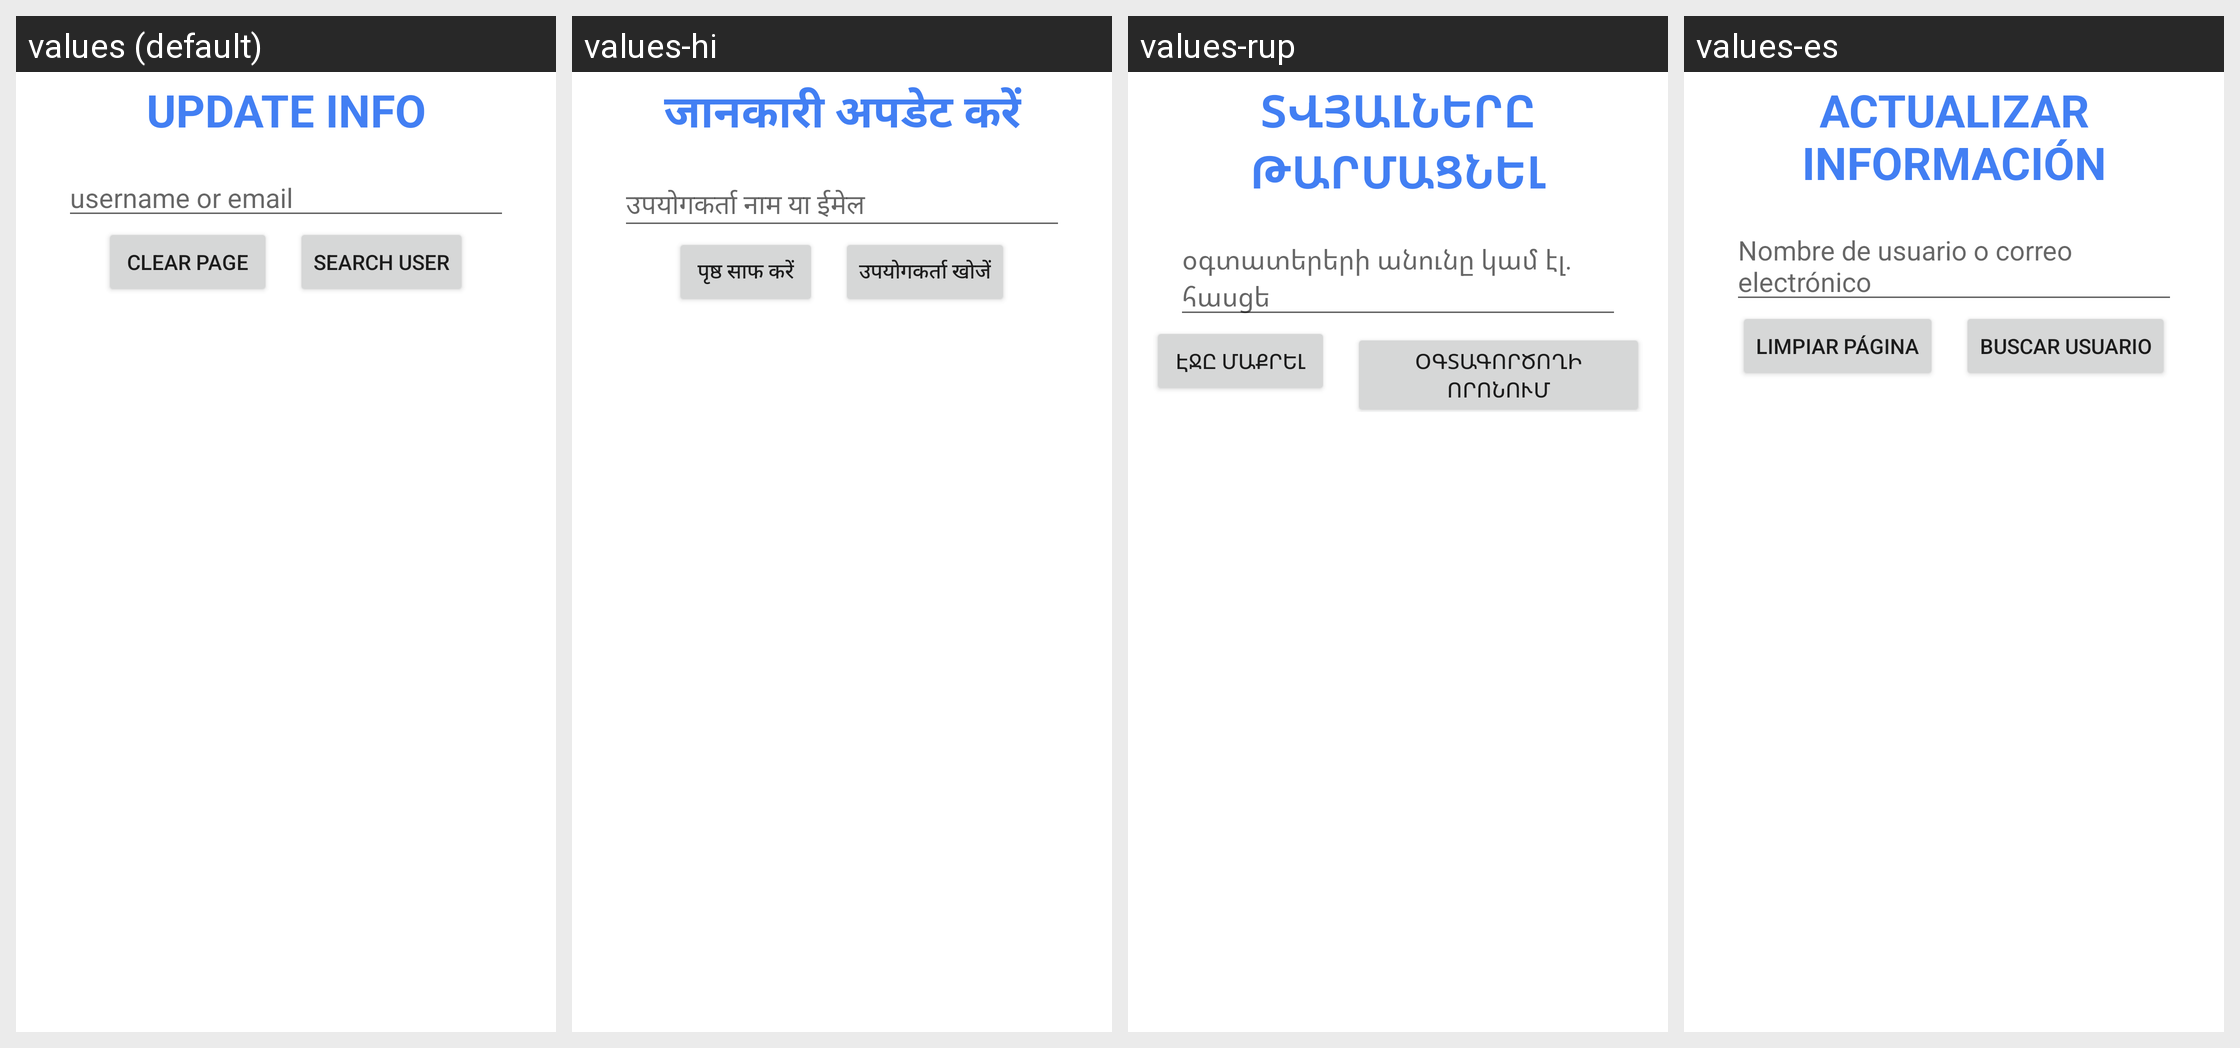

Locale-by-locale string values for the Android screen shown in this grid:
Android screen res/layout/activity_update_info.xml rendered under 4 locales, left to right: values (default), values-hi, values-rup, values-es. Device: Nexus 5 (rendered at 1080×1920; each locale shown at half size, 540×960, under a caption strip naming it); theme Theme.CSY2091AS2.
Other locales in the repository, not shown: values-ga.
Strings drawn on this screen, with the default value and each locale's value (text and hints the layout hard-codes, and strings that could not be matched under every locale, appear in the picture but are not listed):

update_info
  values: Update info
  values-hi: जानकारी अपडेट करें
  values-rup: Տվյալները թարմացնել
  values-es: Actualizar información

update_user
  values: username or email
  values-hi: उपयोगकर्ता नाम या ईमेल
  values-rup: օգտատերերի անունը կամ էլ․ հասցե
  values-es: Nombre de usuario o correo electrónico

clear_page
  values:  clear page 
  values-hi:  पृष्ठ साफ करें 
  values-rup:  էջը մաքրել 
  values-es: Limpiar página

search_box
  values: Search User
  values-hi: उपयोगकर्ता खोजें
  values-rup: Օգտագործողի որոնում
  values-es: Buscar usuario
